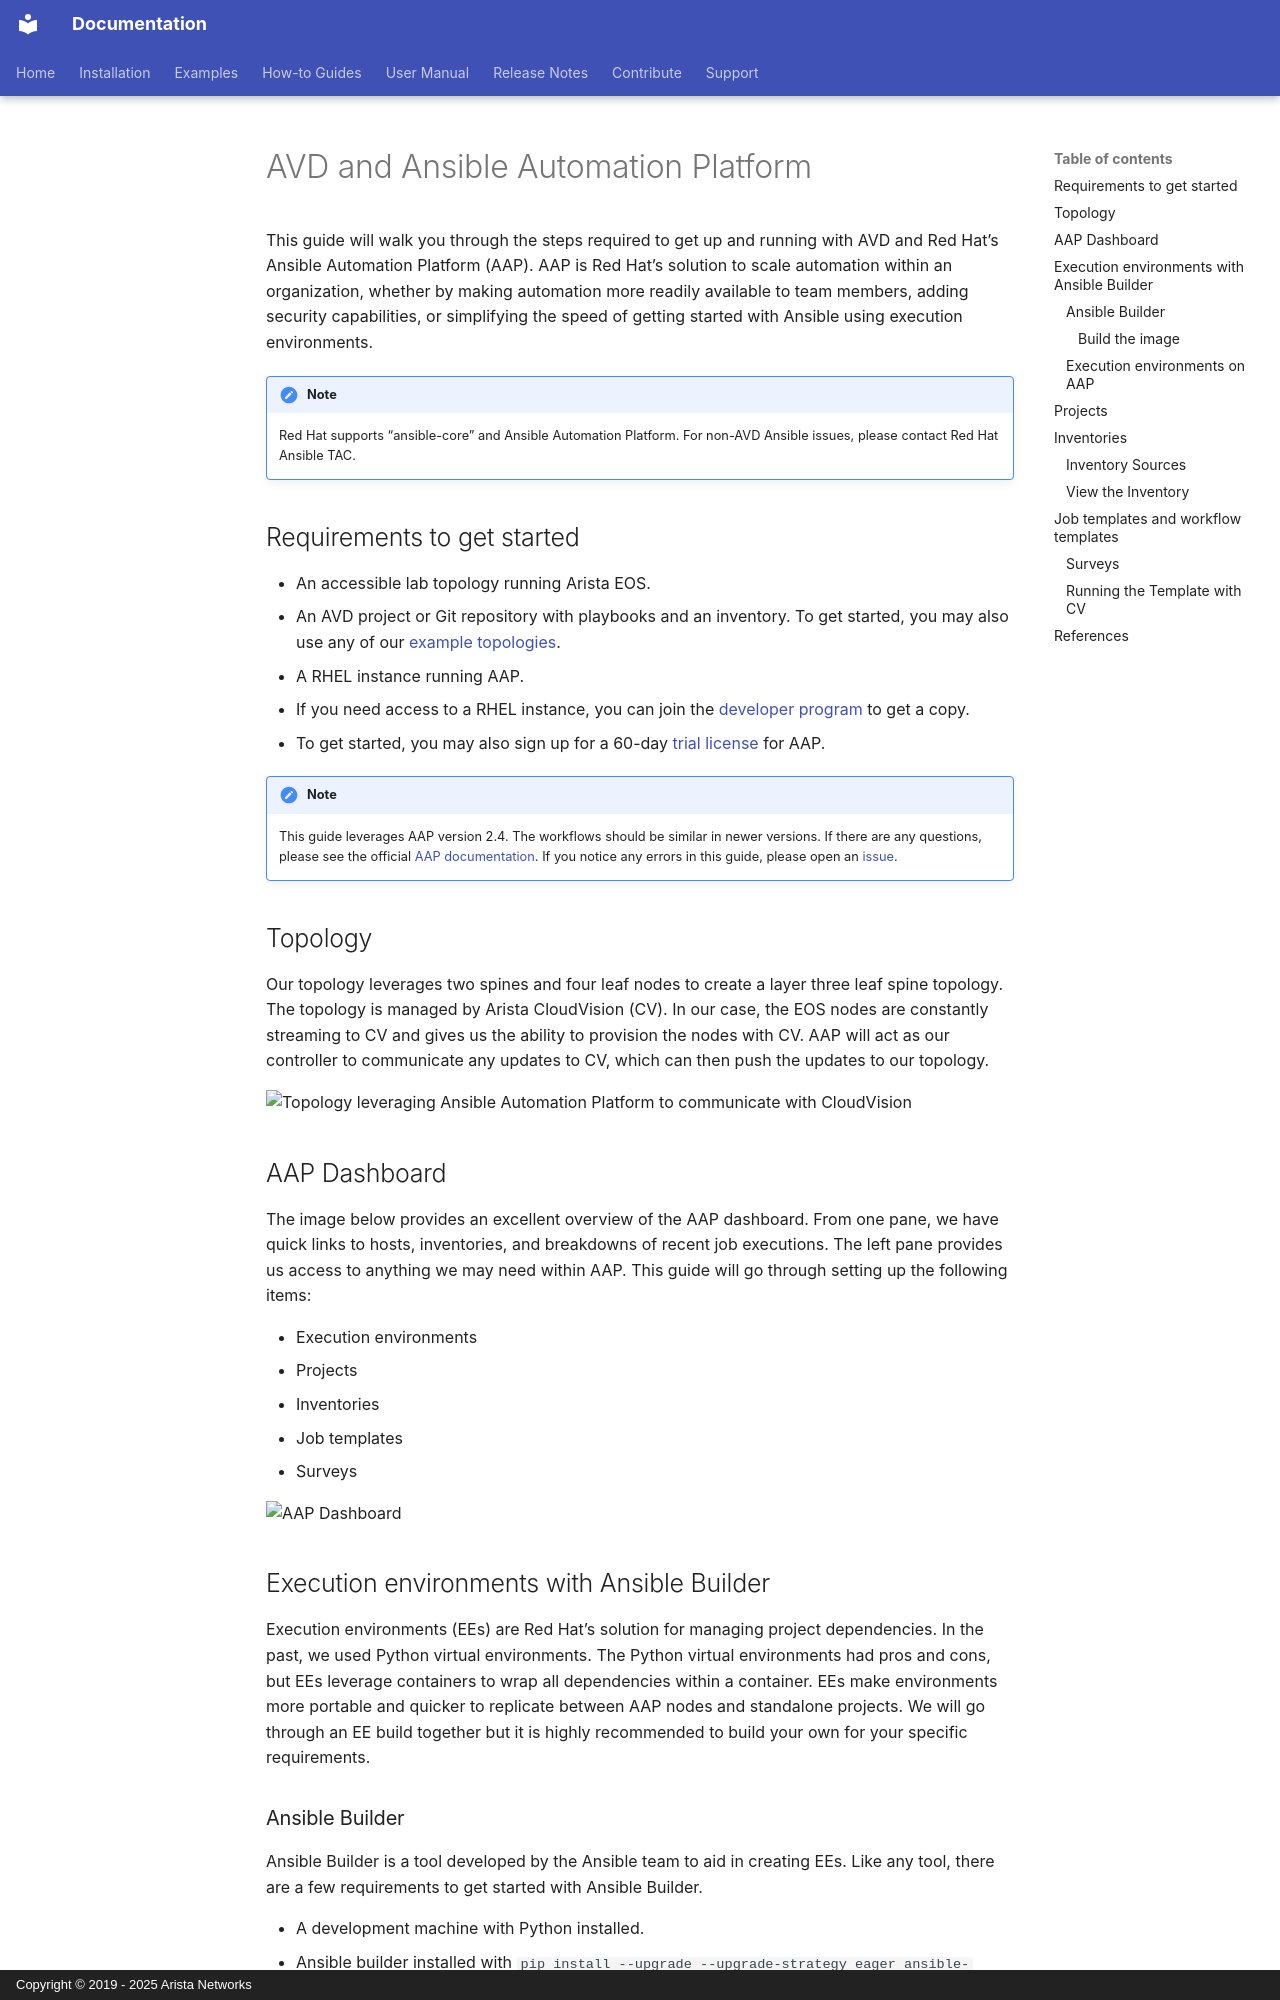

repository: aristanetworks/avd · page: user-manual/avd-aap.html · generator: mkdocs · copyright: Copyright © 2019 - 2025 Arista Networks

<!--
  ~ Copyright (c) 2023-2026 Arista Networks, Inc.
  ~ Use of this source code is governed by the Apache License 2.0
  ~ that can be found in the LICENSE file.
  -->

# AVD and Ansible Automation Platform

This guide will walk you through the steps required to get up and running with AVD and Red Hat's Ansible Automation Platform (AAP). AAP is Red Hat's solution to scale automation within an organization, whether by making automation more readily available to team members, adding security capabilities, or simplifying the speed of getting started with Ansible using execution environments.

!!! note
    Red Hat supports “ansible-core” and Ansible Automation Platform. For non-AVD Ansible issues, please contact Red Hat Ansible TAC.

## Requirements to get started

- An accessible lab topology running Arista EOS.
- An AVD project or Git repository with playbooks and an inventory. To get started, you may also use any of our [example topologies](../../ansible_collections/arista/avd/examples/single-dc-l3ls/README.md).
- A RHEL instance running AAP.
  - If you need access to a RHEL instance, you can join the [developer program](https://developers.redhat.com) to get a copy.
  - To get started, you may also sign up for a 60-day [trial license](https://www.redhat.com/en/technologies/management/ansible/trial) for AAP.

!!! note
    This guide leverages AAP version 2.4. The workflows should be similar in newer versions. If there are any questions, please see the official [AAP documentation](https://access.redhat.com/documentation/en-us/red_hat_ansible_automation_platform/2.4). If you notice any errors in this guide, please open an [issue](https://github.com/aristanetworks/avd/issues).

## Topology

Our topology leverages two spines and four leaf nodes to create a layer three leaf spine topology. The topology is managed by Arista CloudVision (CV). In our case, the EOS nodes are constantly streaming to CV and gives us the ability to provision the nodes with CV. AAP will act as our controller to communicate any updates to CV, which can then push the updates to our topology.

![Topology leveraging Ansible Automation Platform to communicate with CloudVision](../_media/getting-started/aap-avd/aap-cvp-eos.svg)

## AAP Dashboard

The image below provides an excellent overview of the AAP dashboard. From one pane, we have quick links to hosts, inventories, and breakdowns of recent job executions. The left pane provides us access to anything we may need within AAP. This guide will go through setting up the following items:

- Execution environments
- Projects
- Inventories
- Job templates
- Surveys

![AAP Dashboard](../_media/getting-started/aap-avd/aap-dashboardpng.png)

## Execution environments with Ansible Builder

Execution environments (EEs) are Red Hat's solution for managing project dependencies. In the past, we used Python virtual environments. The Python virtual environments had pros and cons, but EEs leverage containers to wrap all dependencies within a container. EEs make environments more portable and quicker to replicate between AAP nodes and standalone projects. We will go through an EE build together but it is highly recommended to build your own for your specific requirements.
